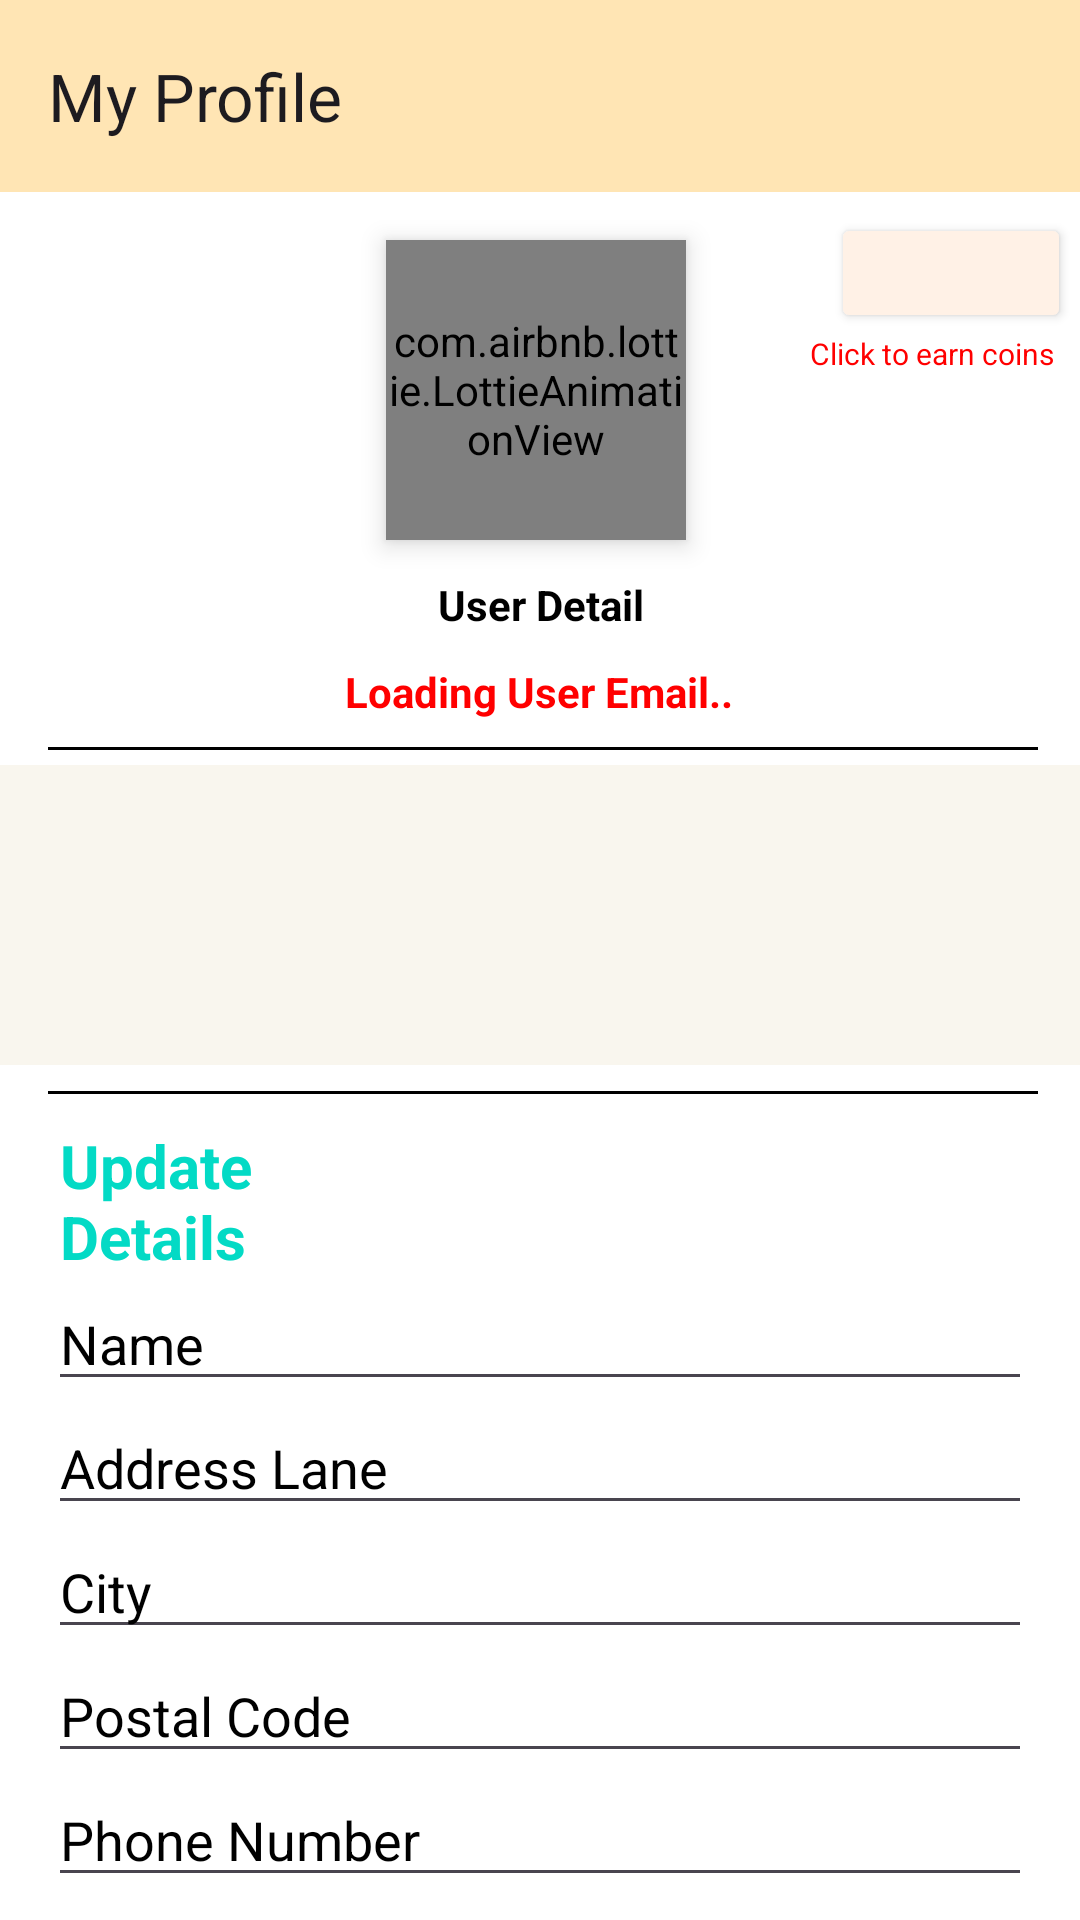

Produce the Android XML layout that renders to this screen, including the resource entries it uses.
<!-- AndroidManifest.xml: application theme Theme.PrinceEcommerceApp -->
<!-- res/layout/activity_my_profile_activty.xml -->
<?xml version="1.0" encoding="utf-8"?>
<androidx.constraintlayout.widget.ConstraintLayout xmlns:android="http://schemas.android.com/apk/res/android"
    xmlns:app="http://schemas.android.com/apk/res-auto"
    xmlns:tools="http://schemas.android.com/tools"
    android:layout_width="match_parent"
    android:layout_height="match_parent"
    android:background="@color/white"
    tools:context=".activities.MyProfileActivty">

    <androidx.appcompat.widget.Toolbar
        android:id="@+id/profile_toolbar"
        android:layout_width="match_parent"
        android:layout_height="wrap_content"
        android:background="@color/pink"
        app:layout_constraintEnd_toEndOf="parent"
        app:layout_constraintHorizontal_bias="0.0"
        app:layout_constraintStart_toStartOf="parent"
        app:layout_constraintTop_toTopOf="parent"
        app:title="My Profile" />


    <TextView
        android:layout_width="90dp"
        android:layout_height="12dp"
        android:text="Click to earn coins"
        android:textColor="@color/red"
        android:textSize="10dp"
        app:layout_constraintEnd_toEndOf="parent"
        app:layout_constraintHorizontal_bias="1.0"
        app:layout_constraintStart_toStartOf="@+id/linearLayout"
        app:layout_constraintTop_toBottomOf="@+id/linearLayout" />

    <LinearLayout
        android:id="@+id/linearLayout"
        android:layout_width="wrap_content"
        android:layout_height="40dp"
        android:layout_marginTop="7dp"
        android:orientation="horizontal"
        app:layout_constraintBottom_toBottomOf="@+id/Lottie"
        app:layout_constraintEnd_toEndOf="parent"
        app:layout_constraintHorizontal_bias="0.943"
        app:layout_constraintStart_toEndOf="@+id/Lottie"
        app:layout_constraintTop_toBottomOf="@+id/profile_toolbar"
        app:layout_constraintVertical_bias="0.0">

        <FrameLayout
            android:layout_width="80dp"
            android:layout_height="40dp">

            
            <Button
                android:id="@+id/videoAd"
                android:layout_width="match_parent"
                android:layout_height="match_parent"
                android:clickable="true"
                android:backgroundTint="#FFF1E6"
                android:text=""/>

            
            <LinearLayout
                android:layout_width="match_parent"
                android:layout_height="match_parent"
                android:gravity="center"
                android:orientation="horizontal">

                <TextView
                    android:layout_width="wrap_content"
                    android:layout_height="wrap_content"
                    android:layout_gravity="center_vertical"
                    android:text=""
                    android:textColor="@color/black"
                    android:textSize="17sp"
                    android:textStyle="bold" />
            </LinearLayout>

        </FrameLayout>


    </LinearLayout>


    <com.airbnb.lottie.LottieAnimationView
        android:id="@+id/Lottie"
        android:layout_width="100dp"
        android:layout_height="100dp"
        android:layout_centerInParent="true"
        android:layout_marginTop="80dp"
        android:elevation="5dp"
        app:layout_constraintEnd_toEndOf="parent"
        app:layout_constraintHorizontal_bias="0.495"
        app:layout_constraintStart_toStartOf="parent"
        app:layout_constraintTop_toTopOf="parent"
        app:lottie_autoPlay="true"
        app:lottie_loop="false"
        app:lottie_rawRes="@raw/profile" />

    <TextView
        android:id="@+id/name"
        android:layout_width="100dp"
        android:layout_height="wrap_content"
        android:text="User Detail"
        android:textColor="@color/black"
        android:gravity="center"
        android:textSize="14dp"
        android:textStyle="bold"
        android:layout_marginTop="112dp"
        app:layout_constraintEnd_toEndOf="parent"
        app:layout_constraintHorizontal_bias="0.501"
        app:layout_constraintStart_toStartOf="parent"
        app:layout_constraintTop_toTopOf="@+id/Lottie" />

    <TextView
        android:id="@+id/email"
        android:layout_width="300dp"
        android:layout_height="wrap_content"
        android:layout_marginTop="10dp"
        android:gravity="center"
        android:text="Loading User Email.."
        android:textColor="@color/red"
        android:textSize="14dp"
        android:textStyle="bold"
        app:layout_constraintEnd_toEndOf="parent"
        app:layout_constraintHorizontal_bias="0.495"
        app:layout_constraintStart_toStartOf="parent"
        app:layout_constraintTop_toBottomOf="@+id/name" />

    <View
        android:id="@+id/divider6"
        android:layout_width="330dp"
        android:layout_height="1dp"
        android:layout_marginTop="5dp"
        android:background="@color/black"
        app:layout_constraintBottom_toTopOf="@+id/recycler_view_profile"
        app:layout_constraintEnd_toEndOf="parent"
        app:layout_constraintHorizontal_bias="0.537"
        app:layout_constraintStart_toStartOf="parent"
        app:layout_constraintTop_toBottomOf="@+id/email"
        app:layout_constraintVertical_bias="0.45" />


    <androidx.recyclerview.widget.RecyclerView
        android:id="@+id/recycler_view_profile"
        android:layout_width="match_parent"
        android:background="@color/bonewhite"
        android:layout_marginTop="15dp"
        android:scrollbars="vertical"
        android:layout_height="100dp"
        app:layout_constraintEnd_toEndOf="parent"
        app:layout_constraintHorizontal_bias="0.497"
        tools:listitem="@layout/profile_address_item"
        app:layout_constraintStart_toStartOf="parent"
        app:layout_constraintTop_toBottomOf="@+id/email"/>


    <View
        android:id="@+id/divider5"
        android:layout_width="330dp"
        android:layout_height="1dp"
        android:background="@color/black"
        app:layout_constraintBottom_toTopOf="@+id/textView7"
        app:layout_constraintEnd_toEndOf="parent"
        app:layout_constraintHorizontal_bias="0.537"
        app:layout_constraintStart_toStartOf="parent"
        app:layout_constraintTop_toBottomOf="@+id/recycler_view_profile"
        app:layout_constraintVertical_bias="0.45" />

    <TextView
        android:id="@+id/textView7"
        android:layout_width="100dp"
        android:layout_height="wrap_content"
        android:layout_marginTop="20dp"
        android:gravity="left"
        android:foregroundGravity="left"
        android:text="Update Details"
        android:textColor="@color/teal_200"
        android:layout_marginLeft="20dp"
        android:textSize="20dp"
        android:textStyle="bold"
        app:layout_constraintStart_toStartOf="@+id/recycler_view_profile"
        app:layout_constraintTop_toBottomOf="@+id/recycler_view_profile"
        tools:ignore="MissingConstraints" />

    <EditText
        android:id="@+id/up_name"
        android:layout_width="match_parent"
        android:layout_height="wrap_content"
        android:layout_marginLeft="16dp"
        android:textColorHint="@color/black"
        android:textColor="@color/black"
        android:layout_marginRight="16dp"
        android:inputType="text"
        android:hint="Name"
        app:layout_constraintEnd_toEndOf="@+id/textView7"
        app:layout_constraintStart_toStartOf="@+id/textView7"
        app:layout_constraintTop_toBottomOf="@+id/textView7" />

    <EditText
        android:id="@+id/up_address"
        android:layout_width="match_parent"
        android:layout_height="wrap_content"
        android:layout_below="@id/up_name"
        android:layout_marginLeft="16dp"
        android:textColorHint="@color/black"
        android:textColor="@color/black"
        android:layout_marginRight="16dp"
        android:inputType="text"
        android:hint="Address Lane"
        app:layout_constraintEnd_toEndOf="@+id/up_name"
        app:layout_constraintHorizontal_bias="0.0"
        app:layout_constraintStart_toStartOf="@+id/up_name"
        app:layout_constraintTop_toBottomOf="@+id/up_name" />

    <EditText
        android:id="@+id/up_city"
        android:layout_width="match_parent"
        android:layout_height="wrap_content"
        android:textColorHint="@color/black"
        android:textColor="@color/black"
        android:layout_below="@id/up_address"
        android:layout_marginLeft="16dp"
        android:layout_marginRight="16dp"
        android:inputType="text"
        android:hint="City"
        app:layout_constraintEnd_toEndOf="@+id/up_address"
        app:layout_constraintStart_toStartOf="@+id/up_address"
        app:layout_constraintTop_toBottomOf="@+id/up_address" />

    <EditText
        android:id="@+id/up_code"
        android:layout_width="match_parent"
        android:layout_height="wrap_content"
        android:layout_below="@id/up_city"
        android:textColorHint="@color/black"
        android:textColor="@color/black"
        android:layout_marginLeft="16dp"
        android:layout_marginRight="16dp"
        android:inputType="number"
        android:hint="Postal Code"
        app:layout_constraintEnd_toEndOf="@+id/up_city"
        app:layout_constraintStart_toStartOf="@+id/up_city"
        app:layout_constraintTop_toBottomOf="@+id/up_city" />

    <EditText
        android:id="@+id/up_phone"
        android:layout_width="match_parent"
        android:textColorHint="@color/black"
        android:textColor="@color/black"
        android:layout_height="wrap_content"
        android:layout_below="@id/up_code"
        android:layout_marginLeft="16dp"
        android:inputType="number"
        android:layout_marginRight="16dp"
        android:hint="Phone Number"
        app:layout_constraintEnd_toEndOf="@+id/up_code"
        app:layout_constraintStart_toStartOf="@+id/up_code"
        app:layout_constraintTop_toBottomOf="@+id/up_code" />

    <Button
        android:id="@+id/buttonUpdateAddress"
        android:layout_width="wrap_content"
        android:layout_height="wrap_content"
        android:layout_marginBottom="16dp"
        android:backgroundTint="@color/black"
        android:text="Update Address"
        android:textColor="@color/white"
        app:layout_constraintBottom_toBottomOf="parent"
        app:layout_constraintEnd_toEndOf="parent"
        app:layout_constraintHorizontal_bias="0.061"
        app:layout_constraintStart_toStartOf="parent"
        app:layout_constraintTop_toBottomOf="@+id/up_phone"
        app:layout_constraintVertical_bias="1.0" />


</androidx.constraintlayout.widget.ConstraintLayout>
<!-- res/layout/profile_address_item.xml (included above) -->
<?xml version="1.0" encoding="utf-8"?>
<androidx.constraintlayout.widget.ConstraintLayout xmlns:android="http://schemas.android.com/apk/res/android"
    xmlns:app="http://schemas.android.com/apk/res-auto"
    android:layout_width="match_parent"
    android:layout_height="wrap_content"
    android:layout_margin="5dp"
    android:background="@drawable/edit_text_bg"
    android:padding="8dp">


    <TextView
        android:id="@+id/address_add"
        android:layout_width="350dp"
        android:layout_height="wrap_content"
        android:text="Adreess lane 1"
        android:textColor="@color/black"
        app:layout_constraintBottom_toBottomOf="parent"
        app:layout_constraintStart_toStartOf="parent"
        app:layout_constraintTop_toTopOf="parent" />



</androidx.constraintlayout.widget.ConstraintLayout>
<!-- resources referenced by this layout -->
<resources>
  <color name="black">#FF000000</color>
  <color name="bonewhite">#F9F6EE</color>
  <color name="pink">#FFE5B4</color>
  <color name="red">#FF0000</color>
  <color name="teal_200">#FF03DAC5</color>
  <color name="white">#FFFFFFFF</color>
  <style name="Theme.PrinceEcommerceApp" parent="Base.Theme.PrinceEcommerceApp" />
  <style name="Base.Theme.PrinceEcommerceApp" parent="Theme.Material3.DayNight.NoActionBar">
          
          
          <item name="colorPrimaryDark">@color/pink</item>
          <item name="colorPrimary">@color/pink</item>
          <item name="colorBackgroundFloating">@color/pink</item>
          <item name="android:statusBarColor">#00000000</item>
      </style>
</resources>
